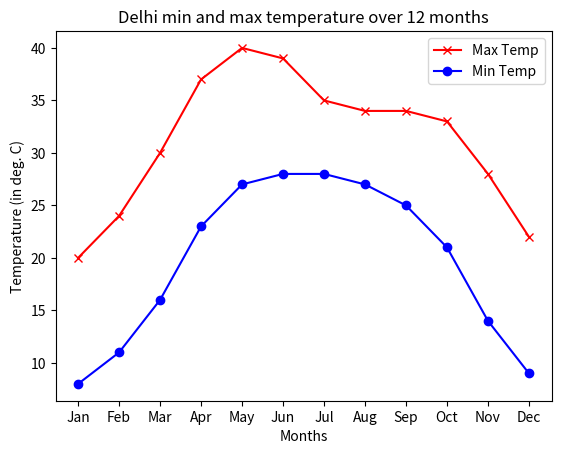

Python code for this plot: (Note: this script raises an exception after producing the figure.)
# import libraries
import matplotlib.pyplot as plt

# data
max_temps = [20, 24, 30, 37, 40, 39, 35, 34, 34, 33, 28, 22]
min_temps = [8, 11, 16, 23, 27, 28, 28, 27, 25, 21, 14, 9]
months = ["Jan", "Feb", "Mar", "Apr", "May", "Jun", "Jul", "Aug", "Sep", "Oct", "Nov", "Dec"]

# plot max temp v/s month with a red color and 'x' marks
plt.plot(months, max_temps, marker='x', color='r', label='Max Temp')

# plot min temp v/s month with a blue color and 'o' marks
plt.plot(months, min_temps, marker='o', color='b', label='Min Temp')

# define plot x axis and y axis labels
plt.xlabel("Months")
plt.ylabel("Temperature (in deg. C)")

# define plot title
plt.title("Delhi min and max temperature over 12 months")

# create a legend
plt.legend()


# save image as a file
plt.savefig("plots/plot001.png")

# and show the plot as a pop up window when python file run
plt.show()